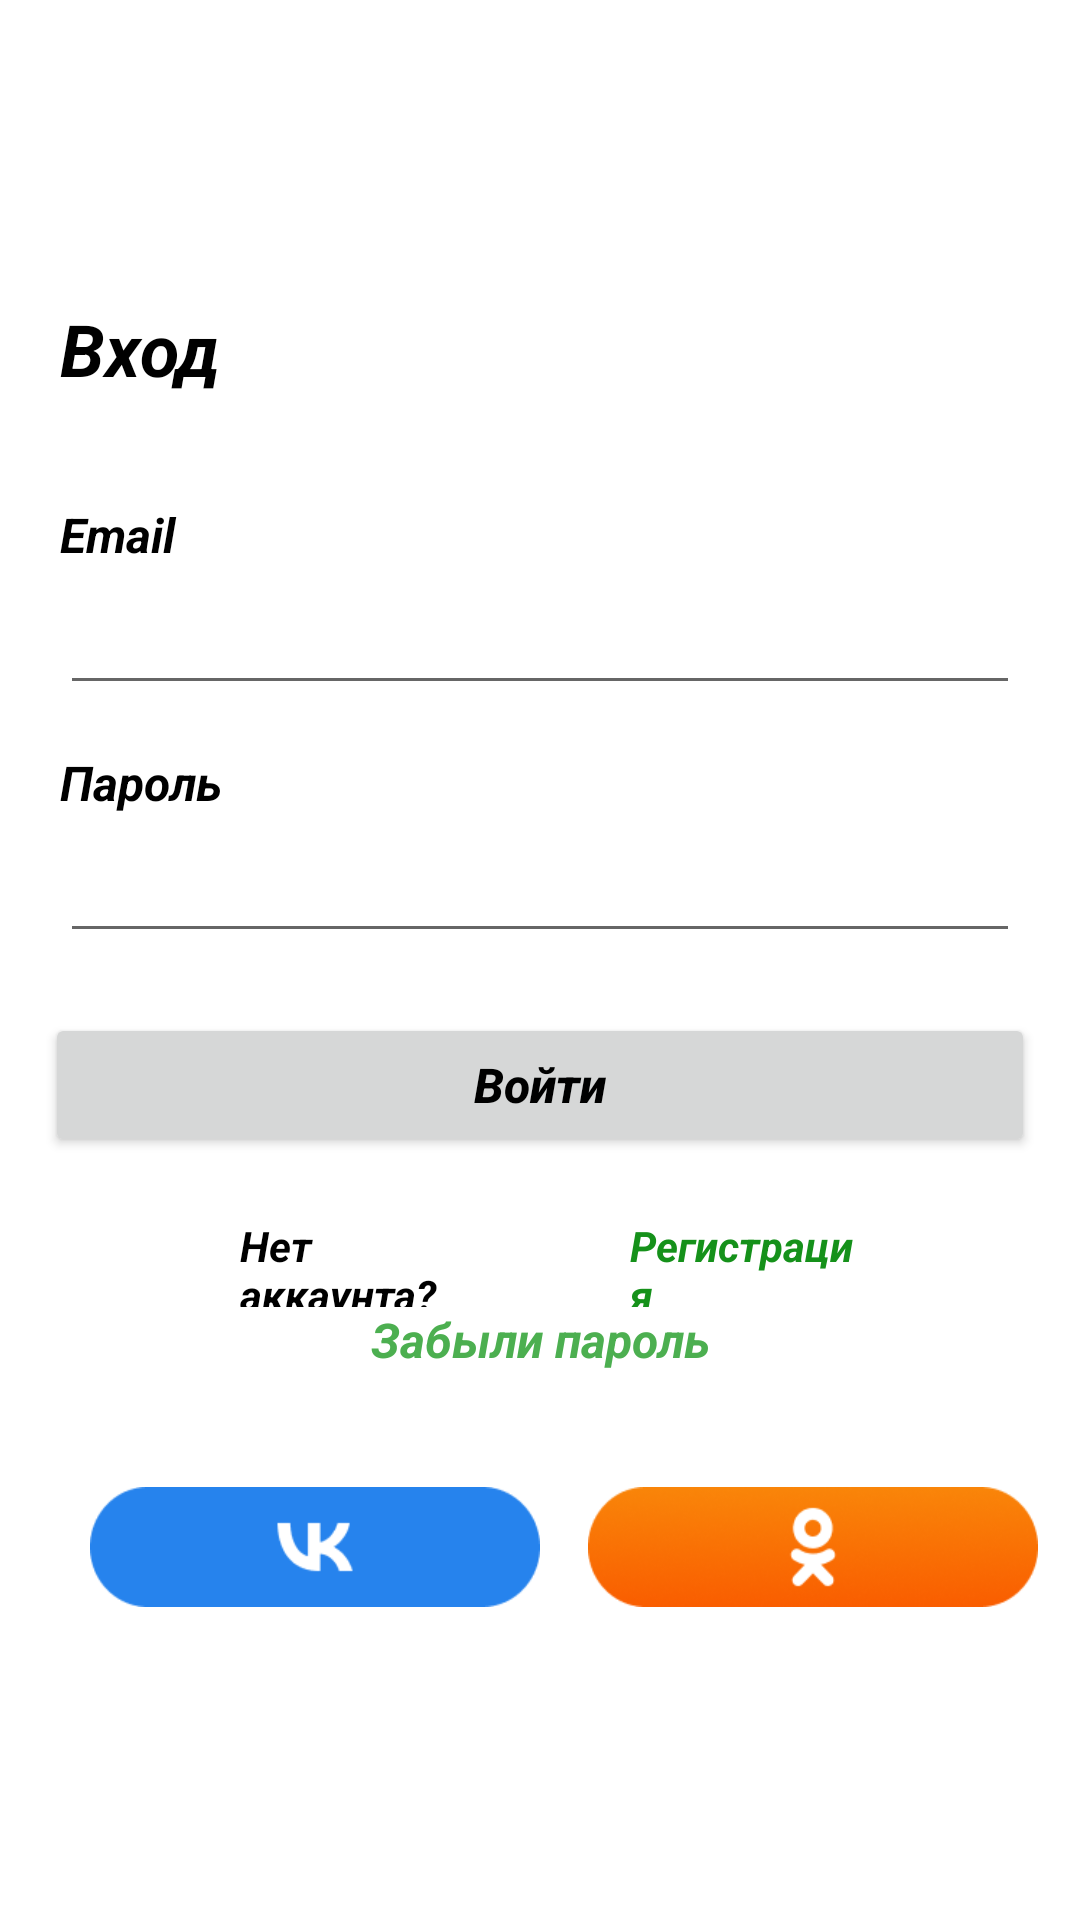

Reconstruct the res/layout file that produces this screen, plus the resources it refers to.
<!-- AndroidManifest.xml: application theme Theme.MyMenu -->
<!-- res/layout/fragment_registration_1.xml -->
<?xml version="1.0" encoding="utf-8"?>
<LinearLayout xmlns:android="http://schemas.android.com/apk/res/android"
    xmlns:app="http://schemas.android.com/apk/res-auto"
    xmlns:tools="http://schemas.android.com/tools"
    android:id="@+id/frameLayout"
    android:layout_width="match_parent"
    android:layout_height="match_parent"
    android:orientation="vertical"
    tools:context=".Presentation.Fragments.Account_fragment">

    <TextView
        android:id="@+id/login"
        android:layout_width="match_parent"
        android:layout_height="wrap_content"
        android:layout_marginLeft="20dp"
        android:layout_marginTop="100dp"
        android:text="Вход"
        android:textColor="#000000"
        android:textSize="24sp"
        android:textStyle="bold|italic" />

    <TextView
        android:id="@+id/email"
        android:layout_width="match_parent"
        android:layout_height="wrap_content"
        android:layout_marginStart="20dp"
        android:layout_marginTop="35dp"
        android:text="Email"
        android:textColor="@color/black"
        android:textSize="16sp"
        android:textStyle="bold|italic" />

    <EditText
        android:id="@+id/editTextTextEmailAddress"
        android:layout_width="match_parent"
        android:layout_height="wrap_content"
        android:layout_marginStart="20dp"
        android:layout_marginTop="10dp"
        android:layout_marginEnd="20dp"
        android:ems="10"
        android:inputType="textEmailAddress"
        android:textColor="@color/black"
        android:textSize="14sp"
        android:textStyle="bold|italic"
        tools:ignore="TouchTargetSizeCheck,SpeakableTextPresentCheck" />

    <TextView
        android:id="@+id/textView5"
        android:layout_width="match_parent"
        android:layout_height="wrap_content"
        android:layout_marginStart="20dp"
        android:layout_marginTop="15dp"
        android:text="Пароль"
        android:textColor="@color/black"
        android:textSize="16sp"
        android:textStyle="bold|italic" />

    <EditText
        android:id="@+id/editTextTextPassword"
        android:layout_width="match_parent"
        android:layout_height="wrap_content"
        android:layout_marginStart="20dp"
        android:layout_marginTop="10dp"
        android:layout_marginEnd="20dp"
        android:ems="10"
        android:inputType="textPassword"
        android:textColor="@color/black"
        android:textSize="14sp"
        android:textStyle="bold|italic"
        tools:ignore="TouchTargetSizeCheck,SpeakableTextPresentCheck" />

    <Button
        android:id="@+id/button"
        android:layout_width="match_parent"
        android:layout_height="wrap_content"
        android:layout_marginStart="15dp"
        android:layout_marginTop="20dp"
        android:layout_marginEnd="15dp"
        android:text="Войти"
        android:textAllCaps="false"
        android:textColor="@color/black"
        android:textSize="16sp"
        android:textStyle="bold|italic"
        app:cornerRadius="20dp" />

    <LinearLayout
        android:layout_width="match_parent"
        android:layout_height="40dp"
        android:layout_marginTop="10dp"
        android:orientation="horizontal">

        <TextView
            android:id="@+id/textView7"
            android:layout_width="2dp"
            android:layout_height="wrap_content"
            android:layout_marginStart="80dp"
            android:layout_marginTop="10dp"
            android:layout_marginEnd="10dp"
            android:layout_weight="1"
            android:text="Нет аккаунта?"
            android:textColor="@color/black"
            android:textStyle="bold|italic" />

        <TextView
            android:id="@+id/textView8"
            android:layout_width="2dp"
            android:layout_height="wrap_content"
            android:layout_marginStart="40dp"
            android:layout_marginTop="10dp"
            android:layout_marginEnd="70dp"
            android:layout_weight="1"
            android:text="Регистрация"
            android:textColor="#15911A"
            android:textStyle="bold|italic" />

    </LinearLayout>

    <LinearLayout
        android:layout_width="match_parent"
        android:layout_height="40dp"
        android:orientation="horizontal">

        <TextView
            android:id="@+id/textView"
            android:layout_width="wrap_content"
            android:layout_height="wrap_content"
            android:layout_weight="1"
            android:gravity="center"
            android:text="Забыли пароль"
            android:textColor="#4CAF50"
            android:textSize="16sp"
            android:textStyle="bold|italic" />
    </LinearLayout>

    <LinearLayout
        android:layout_width="match_parent"
        android:layout_height="wrap_content"
        android:layout_marginTop="20dp"
        android:gravity="center|top"
        android:orientation="horizontal">

        <ImageButton
            android:id="@+id/imageVK"
            android:layout_width="150dp"
            android:layout_height="40dp"
            android:layout_marginStart="16dp"
            android:background="@drawable/vk"
            android:contentDescription="Социальная сеть 1"
            tools:ignore="TouchTargetSizeCheck" />

        <ImageButton
            android:id="@+id/imageOK"
            android:layout_width="150dp"
            android:layout_height="40dp"
            android:layout_marginStart="16dp"
            android:background="@drawable/ok"
            android:contentDescription="Социальная сеть 2"
            tools:ignore="TouchTargetSizeCheck" />
    </LinearLayout>
</LinearLayout>
<!-- resources referenced by this layout -->
<resources>
  <color name="black">#FF000000</color>
  <!-- drawable ok: png bitmap (drawable, 15473 bytes) -->
  <!-- drawable vk: png bitmap (drawable, 1860 bytes) -->
  <style name="Theme.MyMenu" parent="Theme.MaterialComponents.Light.DarkActionBar">
          
          <item name="colorPrimary">#FB4E17</item>
          <item name="colorPrimaryVariant">@color/purple_700</item>
          <item name="colorOnPrimary">@color/white</item>
          
          <item name="colorSecondary">@color/teal_200</item>
          <item name="colorSecondaryVariant">@color/teal_700</item>
          <item name="colorOnSecondary">@color/black</item>
          
          <item name="android:statusBarColor">?attr/colorPrimaryVariant</item>
          
      </style>
  <color name="purple_700">#FF3700B3</color>
  <color name="white">#FFFFFFFF</color>
  <color name="teal_200">#FF03DAC5</color>
  <color name="teal_700">#FF018786</color>
</resources>
